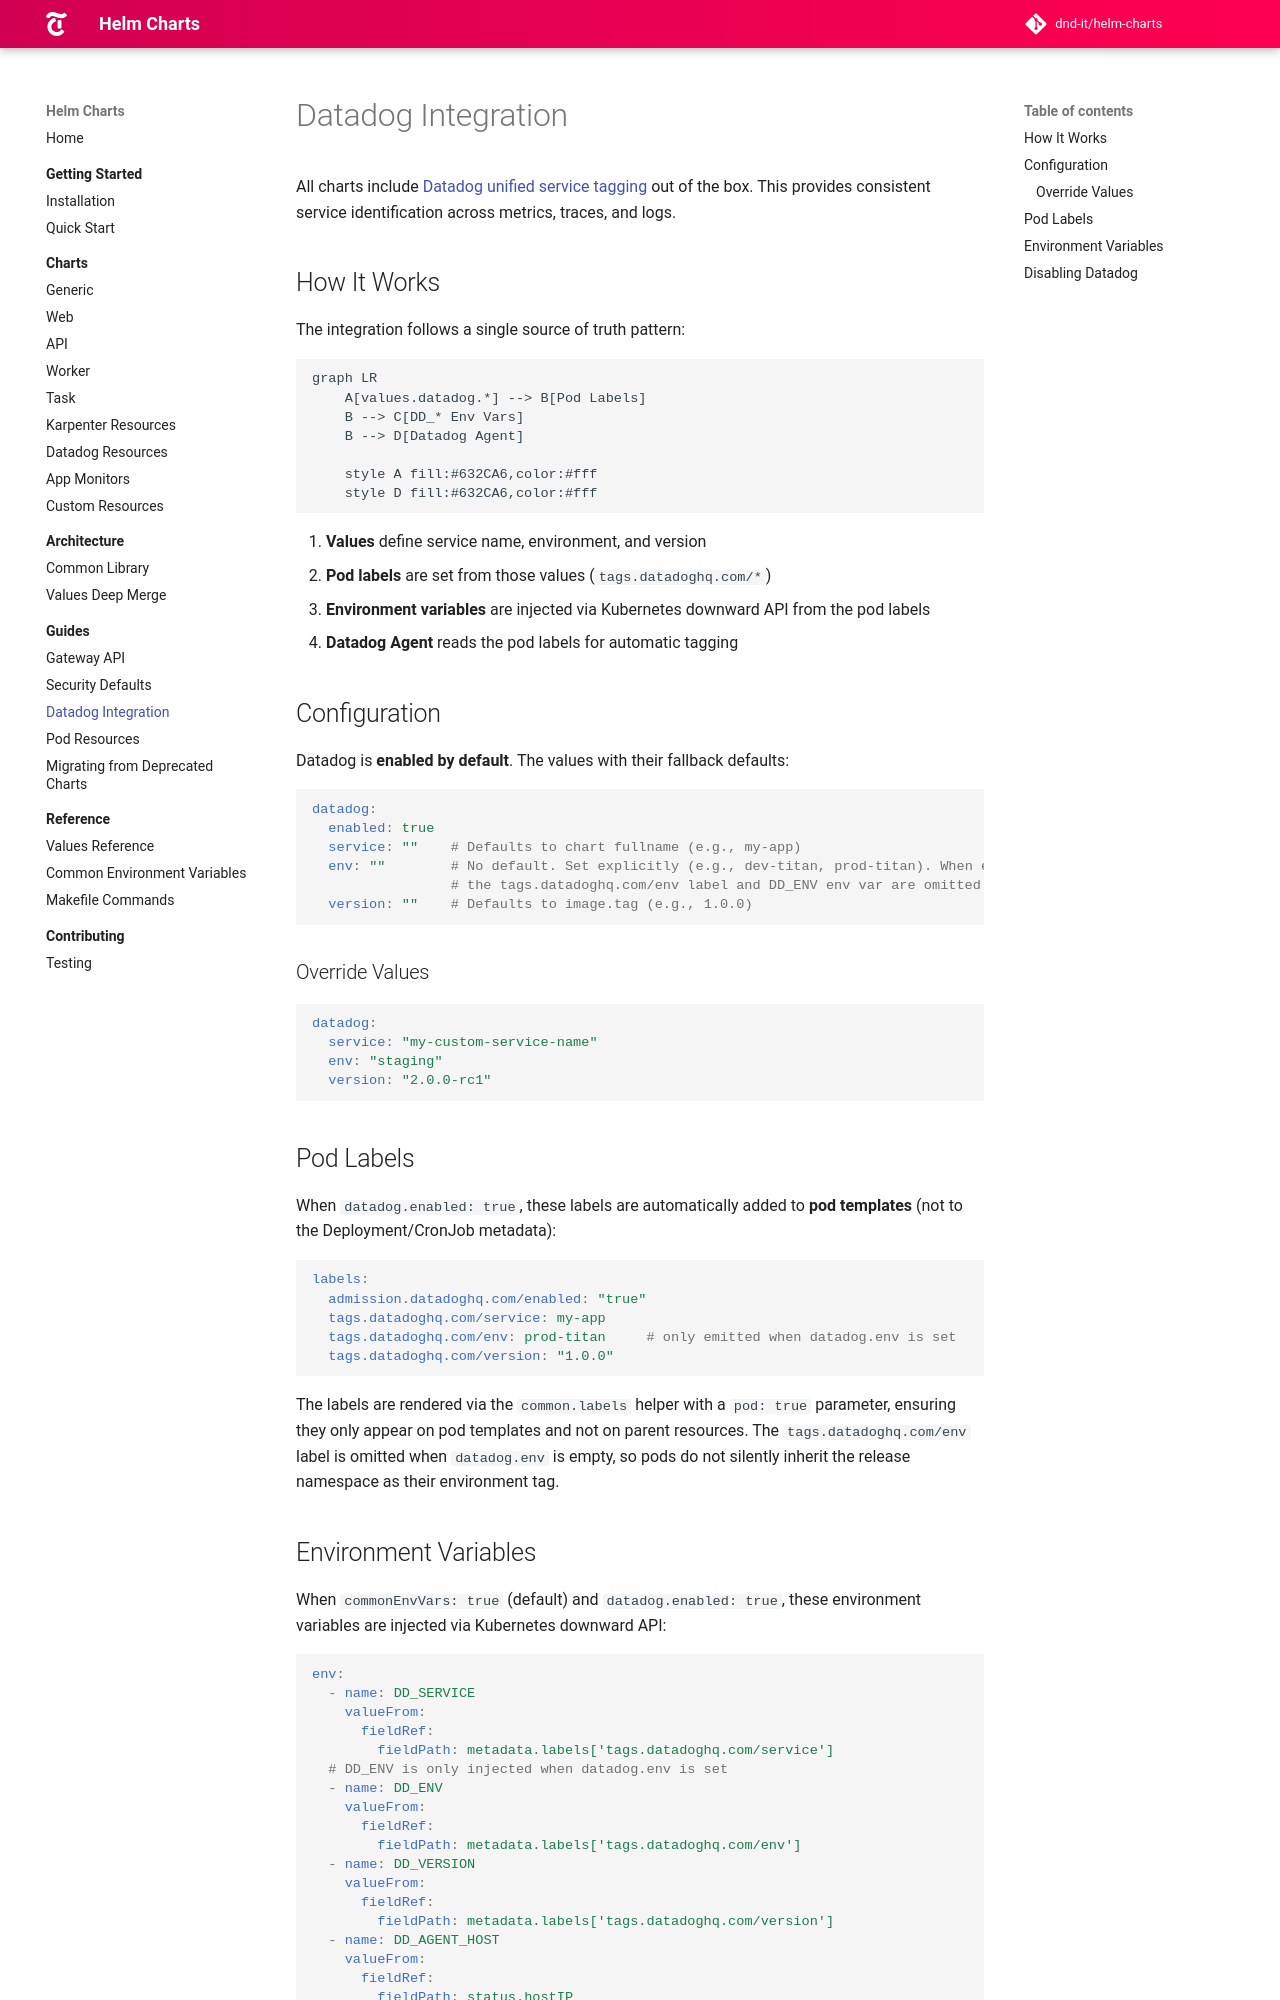

repository: DND-IT/helm-charts · page: docs/guides/datadog/index.html · generator: mkdocs

# Datadog Integration

All charts include [Datadog unified service tagging](https://docs.datadoghq.com/getting_started/tagging/unified_service_tagging/) out of the box. This provides consistent service identification across metrics, traces, and logs.

## How It Works

The integration follows a single source of truth pattern:

```mermaid
graph LR
    A[values.datadog.*] --> B[Pod Labels]
    B --> C[DD_* Env Vars]
    B --> D[Datadog Agent]

    style A fill:#632CA6,color:#fff
    style D fill:#632CA6,color:#fff
```

1. **Values** define service name, environment, and version
2. **Pod labels** are set from those values (`tags.datadoghq.com/*`)
3. **Environment variables** are injected via Kubernetes downward API from the pod labels
4. **Datadog Agent** reads the pod labels for automatic tagging

## Configuration

Datadog is **enabled by default**. The values with their fallback defaults:

```yaml
datadog:
  enabled: true
  service: ""    # Defaults to chart fullname (e.g., my-app)
  env: ""        # No default. Set explicitly (e.g., dev-titan, prod-titan). When empty,
                 # the tags.datadoghq.com/env label and DD_ENV env var are omitted.
  version: ""    # Defaults to image.tag (e.g., 1.0.0)
```

### Override Values

```yaml
datadog:
  service: "my-custom-service-name"
  env: "staging"
  version: "2.0.0-rc1"
```

## Pod Labels

When `datadog.enabled: true`, these labels are automatically added to **pod templates** (not to the Deployment/CronJob metadata):

```yaml
labels:
  admission.datadoghq.com/enabled: "true"
  tags.datadoghq.com/service: my-app
  tags.datadoghq.com/env: prod-titan     # only emitted when datadog.env is set
  tags.datadoghq.com/version: "1.0.0"
```

The labels are rendered via the `common.labels` helper with a `pod: true` parameter, ensuring they only appear on pod templates and not on parent resources. The `tags.datadoghq.com/env` label is omitted when `datadog.env` is empty, so pods do not silently inherit the release namespace as their environment tag.
